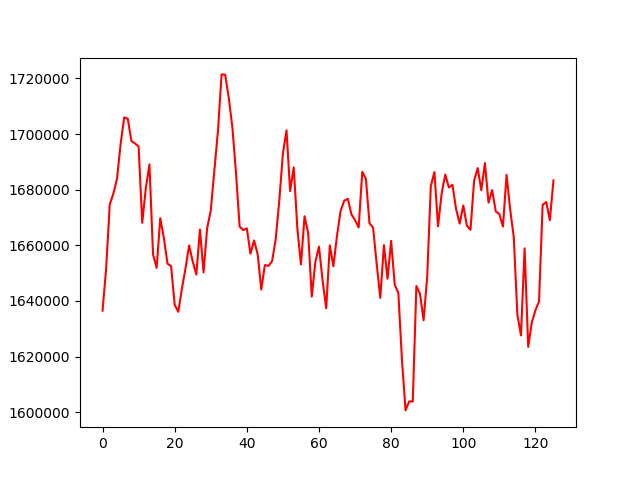

The table this chart was drawn from, first rows:
, 0
0, 1636495
1, 1651662
2, 1674769
3, 1678586
4, 1683864
5, 1696304
6, 1706020
7, 1705481
8, 1697475
9, 1696645
10, 1695536
11, 1668101
12, 1680643
13, 1689111
14, 1656691
15, 1651897
16, 1669759
17, 1662611
18, 1653419
19, 1652516
20, 1638637
21, 1636099
22, 1644410
23, 1651717
24, 1659984
25, 1654182
26, 1649486
27, 1665688
28, 1650255
29, 1666210
30, 1672473
31, 1686925
32, 1701236
33, 1721463
34, 1721336
35, 1712937
36, 1702319
37, 1685942
38, 1666737
39, 1665469
40, 1666099
41, 1656988
42, 1661743
43, 1656844
44, 1644105
45, 1652890
46, 1652595
47, 1654272
48, 1662166
49, 1676102
50, 1693029
51, 1701364
52, 1679494
53, 1688029
54, 1666142
55, 1653115
56, 1670465
57, 1664400
58, 1641572
59, 1654039
... 66 more rows
